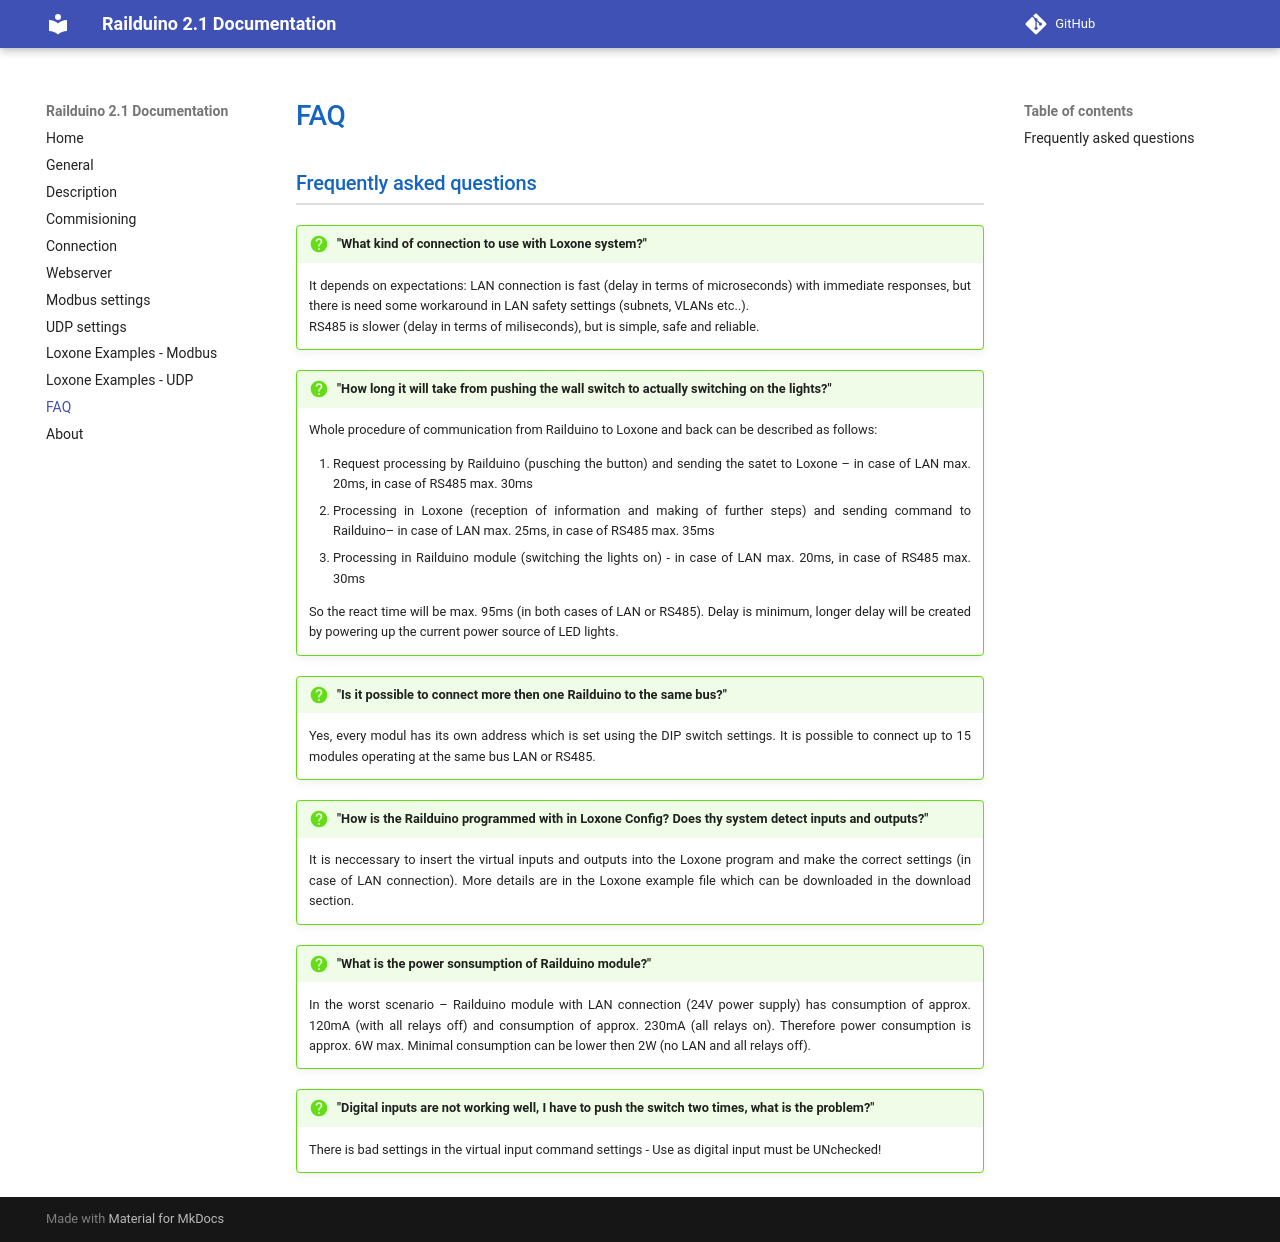

repository: PavSedl/RAILDUINO · page: faq/index.html · generator: mkdocs

## Frequently asked questions

!!! question ""What kind of connection to use with Loxone system?""
	It depends on expectations: LAN connection is fast (delay in terms of microseconds) with immediate responses, but there is need some workaround in LAN safety settings (subnets, VLANs etc..).  
	RS485 is slower (delay in terms of miliseconds), but is simple, safe and reliable.

!!! question ""How long it will take from pushing the wall switch to actually switching on the lights?""
	Whole procedure of communication from Railduino to Loxone and back can be described as follows:  
	
	1.	Request processing by Railduino (pusching the button) and sending the satet to Loxone – in case of LAN max. 20ms, in case of RS485 max. 30ms  
    2.	Processing in Loxone (reception of information and making of further steps) and sending command to Railduino– in case of LAN max. 25ms, in case of RS485 max. 35ms  
    3.	Processing in Railduino module (switching the lights on) - in case of LAN max. 20ms, in case of RS485 max. 30ms  
	
	So the react time will be max. 95ms (in both cases of LAN or RS485). Delay is minimum, longer delay will be created by powering up the current power source of LED lights.

!!! question ""Is it possible to connect more then one Railduino to the same bus?""
	Yes, every modul has its own address which is set using the DIP switch settings. It is possible to connect up to 15 modules operating at the same bus LAN or RS485.

!!! question ""How is the Railduino programmed with in Loxone Config? Does thy system detect inputs and outputs?""
	It is neccessary to insert the virtual inputs and outputs into the Loxone program and make the correct settings (in case of LAN connection). More details are in the Loxone example file which can be downloaded in the download section.

!!! question ""What is the power sonsumption of Railduino module?""
	In the worst scenario – Railduino module with LAN connection (24V power supply) has consumption of approx. 120mA (with all relays off) and consumption of approx. 230mA (all relays on). Therefore power consumption is approx. 6W max. Minimal consumption can be lower then 2W (no LAN and all relays off).

!!! question ""Digital inputs are not working well, I have to push the switch two times, what is the problem?""
	There is bad settings in the virtual input command settings - Use as digital input must be UNchecked!
